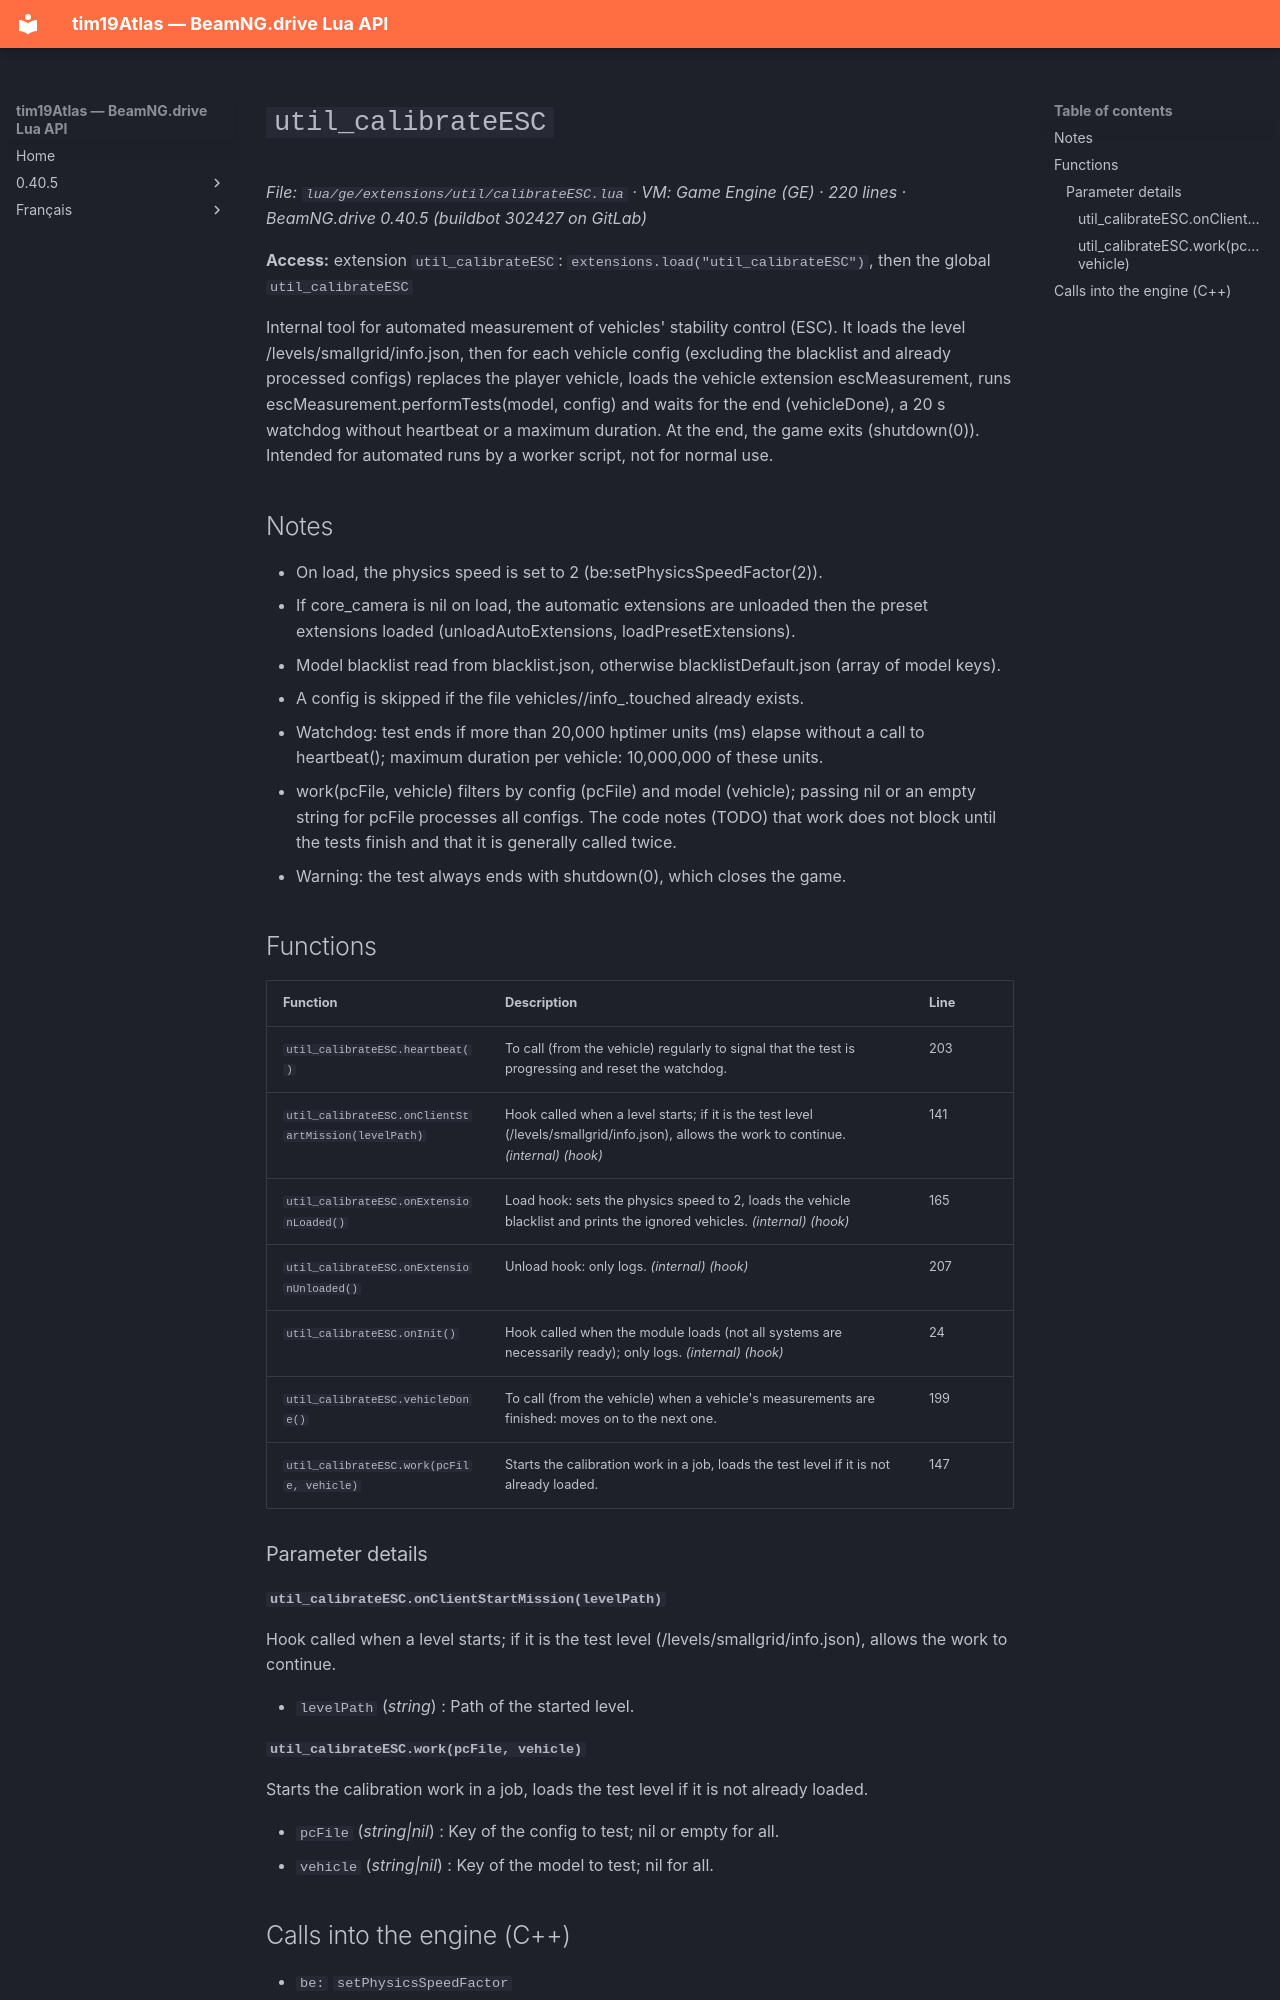

repository: Tim0219800/beamng-lua-atlas · page: 0.40.5/ge/extensions/util/calibrateESC.html · generator: mkdocs

# `util_calibrateESC`

*File: `lua/ge/extensions/util/calibrateESC.lua` · VM: Game Engine (GE) · 220 lines · BeamNG.drive 0.40.5 (buildbot 302427 on GitLab)*

**Access:** extension `util_calibrateESC`: `extensions.load("util_calibrateESC")`, then the global `util_calibrateESC`

Internal tool for automated measurement of vehicles' stability control (ESC). It loads the level /levels/smallgrid/info.json, then for each vehicle config (excluding the blacklist and already processed configs) replaces the player vehicle, loads the vehicle extension escMeasurement, runs escMeasurement.performTests(model, config) and waits for the end (vehicleDone), a 20 s watchdog without heartbeat or a maximum duration. At the end, the game exits (shutdown(0)). Intended for automated runs by a worker script, not for normal use.

## Notes

- On load, the physics speed is set to 2 (be:setPhysicsSpeedFactor(2)).
- If core_camera is nil on load, the automatic extensions are unloaded then the preset extensions loaded (unloadAutoExtensions, loadPresetExtensions).
- Model blacklist read from blacklist.json, otherwise blacklistDefault.json (array of model keys).
- A config is skipped if the file vehicles/<model>/info_<config>.touched already exists.
- Watchdog: test ends if more than 20,000 hptimer units (ms) elapse without a call to heartbeat(); maximum duration per vehicle: 10,000,000 of these units.
- work(pcFile, vehicle) filters by config (pcFile) and model (vehicle); passing nil or an empty string for pcFile processes all configs. The code notes (TODO) that work does not block until the tests finish and that it is generally called twice.
- Warning: the test always ends with shutdown(0), which closes the game.

## Functions

| Function | Description | Line |
|---|---|---|
| `util_calibrateESC.heartbeat()` | To call (from the vehicle) regularly to signal that the test is progressing and reset the watchdog. | 203 |
| `util_calibrateESC.onClientStartMission(levelPath)` | Hook called when a level starts; if it is the test level (/levels/smallgrid/info.json), allows the work to continue. *(internal)* *(hook)* | 141 |
| `util_calibrateESC.onExtensionLoaded()` | Load hook: sets the physics speed to 2, loads the vehicle blacklist and prints the ignored vehicles. *(internal)* *(hook)* | 165 |
| `util_calibrateESC.onExtensionUnloaded()` | Unload hook: only logs. *(internal)* *(hook)* | 207 |
| `util_calibrateESC.onInit()` | Hook called when the module loads (not all systems are necessarily ready); only logs. *(internal)* *(hook)* | 24 |
| `util_calibrateESC.vehicleDone()` | To call (from the vehicle) when a vehicle's measurements are finished: moves on to the next one. | 199 |
| `util_calibrateESC.work(pcFile, vehicle)` | Starts the calibration work in a job, loads the test level if it is not already loaded. | 147 |

### Parameter details

#### `util_calibrateESC.onClientStartMission(levelPath)`

Hook called when a level starts; if it is the test level (/levels/smallgrid/info.json), allows the work to continue.

- `levelPath` (*string*) : Path of the started level.
